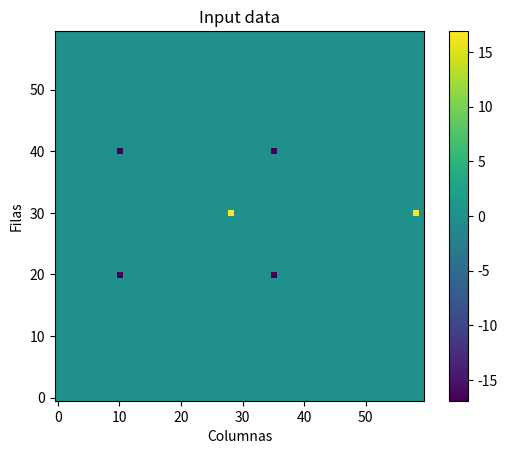

Python code for this plot:
import csv
import matplotlib.pyplot as plt

def create_matrix_with_charges(rows, cols, charges):
    matrix = [[0 for _ in range(cols)] for _ in range(rows)]
    for charge in charges:
        row, col, magnitude = charge
        matrix[row][col] = magnitude
    return matrix

def write_to_csv(data, filename):
    with open(filename, 'w', newline='') as csvfile:
        writer = csv.writer(csvfile)
        for row in data:
            writer.writerow(row)

if __name__ == "__main__":
    rows = 60
    cols = 60

    # Especificar las posiciones de las cargas junto con su magnitud
    q = 16.9
    charges = [(20, 10, -q), (40, 10, -q), (30, 28, q),
               (20, 35, -q), (40, 35, -q), (30, 58, q)]

    # Crear la matriz con las cargas especificadas
    matrix_with_charges = create_matrix_with_charges(rows, cols, charges)
    plt.imshow(matrix_with_charges, cmap='viridis', origin='lower')
    plt.colorbar()
    plt.title("Input data")
    plt.xlabel("Columnas")
    plt.ylabel("Filas")
    plt.show()

    # Escribir los datos en el archivo CSV
    csv_filename = 'input_data.csv'
    write_to_csv(matrix_with_charges, csv_filename)

    print(f"Matriz 100x100 con cargas escrita en {csv_filename}.")
